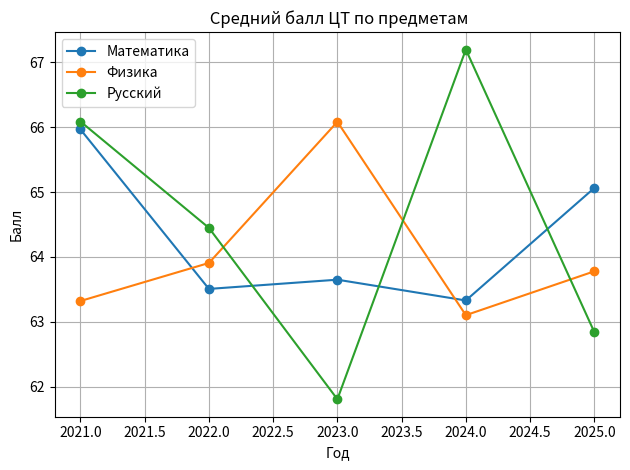
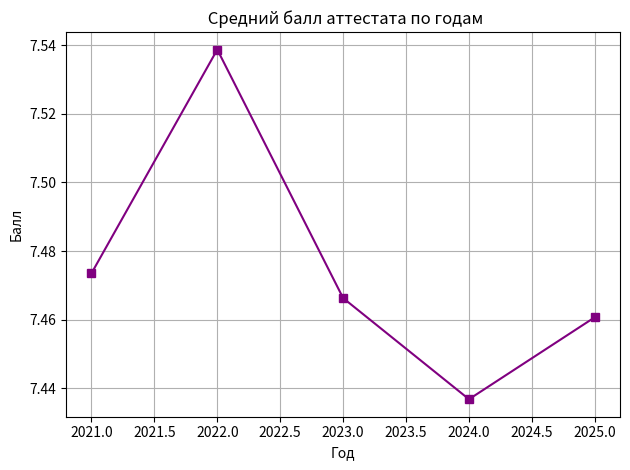
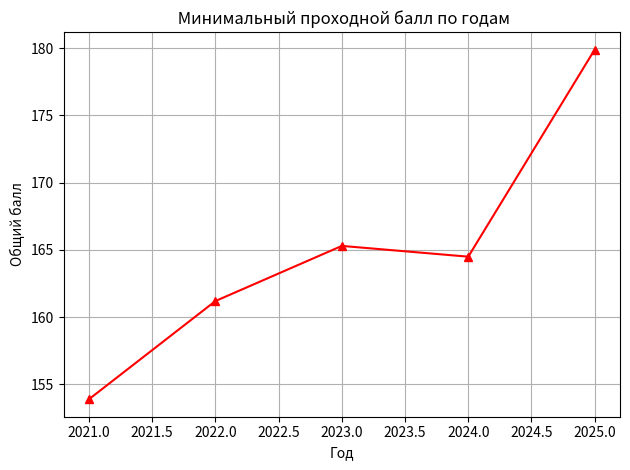
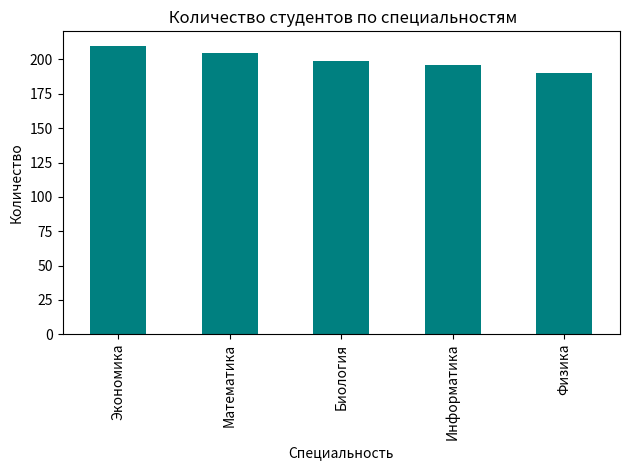
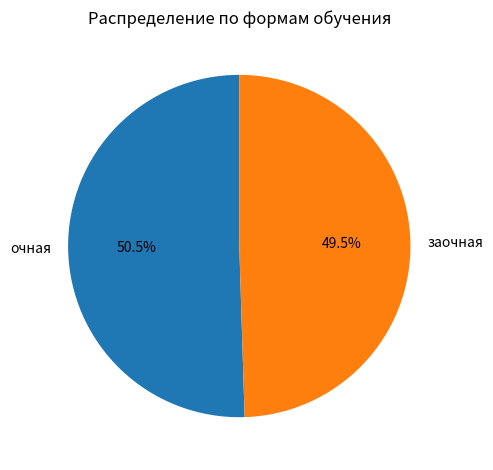

Source code (Python) for these figures, in order:
import numpy as np
import pandas as pd
import matplotlib.pyplot as plt
import random

# Настройки
np.random.seed(42)
random.seed(42)

# Справочники
years = [2021, 2022, 2023, 2024, 2025]
forms = ['очная', 'заочная']
specialties = ['Информатика', 'Физика', 'Математика', 'Экономика', 'Биология']
cities = ['Минск', 'Гомель', 'Брест', 'Гродно', 'Могилёв', 'Витебск']
streets = ['Ленина', 'Советская', 'Победы', 'Мира', 'Парковая', 'Школьная']

# Генерация ФИО
def generate_fio():
    first_names = ['Алексей', 'Мария', 'Иван', 'Ольга', 'Дмитрий', 'Анна']
    last_names = ['Иванов', 'Петрова', 'Сидоров', 'Кузнецова', 'Смирнов', 'Васильева']
    patronymics = ['Алексеевич', 'Ивановна', 'Сергеевич', 'Павловна', 'Владимирович', 'Николаевна']
    return f"{random.choice(last_names)} {random.choice(first_names)} {random.choice(patronymics)}"

# Генерация адреса
def generate_address():
    return f"{random.choice(cities)}, ул. {random.choice(streets)}, д. {random.randint(1, 100)}"

# Генерация телефона
def generate_phone():
    return f"+375 (29) {random.randint(1000000, 9999999)}"

# Генерация данных
data = []
for _ in range(1000):
    fio = generate_fio()
    year = random.choice(years)
    form = random.choice(forms)
    math = np.random.randint(30, 100)
    physics = np.random.randint(30, 100)
    russian = np.random.randint(30, 100)
    attest = np.round(np.random.uniform(5.0, 10.0), 2)
    total = math + physics + russian + attest * 10
    spec = random.choice(specialties)
    address = generate_address()
    phone = generate_phone()
    data.append([fio, year, form, math, physics, russian, attest, total, spec, address, phone])

# Создание DataFrame
columns = ['ФИО', 'Год', 'Форма', 'Математика', 'Физика', 'Русский', 'Аттестат', 'Общий балл', 'Специальность', 'Адрес', 'Телефон']
df = pd.DataFrame(data, columns=columns)


# Средние баллы по предметам по годам
for subject in ['Математика', 'Физика', 'Русский']:
    df.groupby('Год')[subject].mean().plot(marker='o', label=subject)
plt.title(' Средний балл ЦТ по предметам')
plt.xlabel('Год')
plt.ylabel('Балл')
plt.legend()
plt.grid(True)
plt.tight_layout()
plt.show()

# Средний балл аттестата по годам
df.groupby('Год')['Аттестат'].mean().plot(marker='s', color='purple')
plt.title(' Средний балл аттестата по годам')
plt.xlabel('Год')
plt.ylabel('Балл')
plt.grid(True)
plt.tight_layout()
plt.show()

# Минимальный проходной балл по годам
df.groupby('Год')['Общий балл'].min().plot(marker='^', color='red')
plt.title(' Минимальный проходной балл по годам')
plt.xlabel('Год')
plt.ylabel('Общий балл')
plt.grid(True)
plt.tight_layout()
plt.show()

# Количество студентов по специальностям
df['Специальность'].value_counts().plot(kind='bar', color='teal')
plt.title(' Количество студентов по специальностям')
plt.xlabel('Специальность')
plt.ylabel('Количество')
plt.tight_layout()
plt.show()

# Распределение по формам обучения
df['Форма'].value_counts().plot(kind='pie', autopct='%1.1f%%', startangle=90)
plt.title('Распределение по формам обучения')
plt.ylabel('')
plt.tight_layout()
plt.show()
